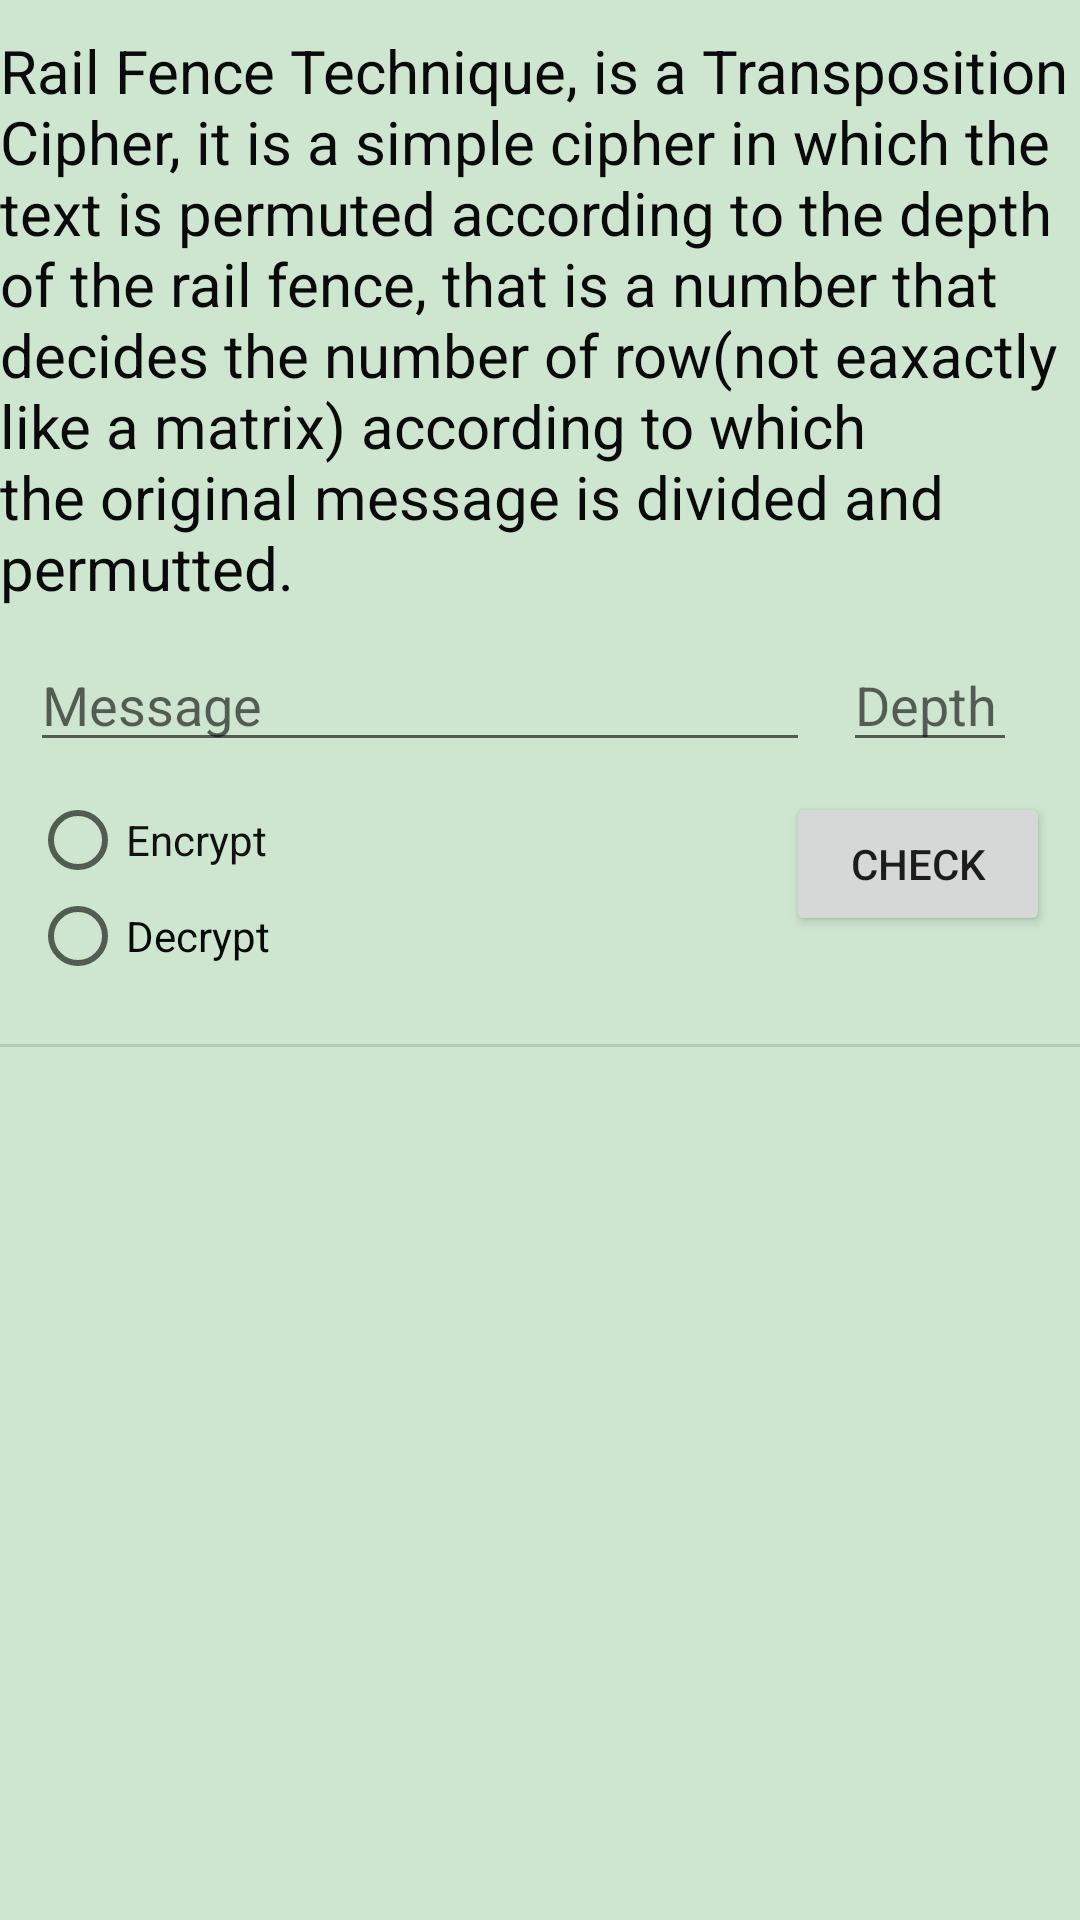

Produce the Android XML layout that renders to this screen, including the resource entries it uses.
<!-- AndroidManifest.xml: application theme appTheme -->
<!-- res/layout/activity_rail_fence.xml -->
<?xml version="1.0" encoding="utf-8"?>

<androidx.constraintlayout.widget.ConstraintLayout xmlns:android="http://schemas.android.com/apk/res/android"
    xmlns:app="http://schemas.android.com/apk/res-auto"
    xmlns:tools="http://schemas.android.com/tools"
    android:layout_width="match_parent"
    android:layout_height="match_parent"
    android:background="#CEE5D0"
    tools:context=".RailFence">

    <TextView
        android:id="@+id/textView3"
        android:layout_width="wrap_content"
        android:layout_height="wrap_content"
        android:layout_marginStart="10dp"
        android:layout_marginTop="10dp"
        android:layout_marginEnd="10dp"
        android:text="@string/rail_desc"
        android:textColor="#0B0A0A"
        android:textSize="20sp"
        app:layout_constraintEnd_toEndOf="parent"
        app:layout_constraintStart_toStartOf="parent"
        app:layout_constraintTop_toTopOf="parent" />

    <EditText
        android:id="@+id/raileditmessagefield"
        android:layout_width="match_parent"
        android:layout_height="wrap_content"
        android:layout_marginStart="10dp"
        android:layout_marginTop="10dp"
        android:layout_marginEnd="90dp"
        android:ems="10"
        android:hint="Message"
        android:inputType="textPersonName"
        app:layout_constraintEnd_toEndOf="parent"
        app:layout_constraintStart_toStartOf="parent"
        app:layout_constraintTop_toBottomOf="@+id/textView3" />

    <EditText
        android:id="@+id/raileditkeyfield"
        android:layout_width="58dp"
        android:layout_height="wrap_content"
        android:layout_marginTop="10dp"
        android:layout_marginEnd="10dp"
        android:ems="10"
        android:hint="Depth"
        android:inputType="number"
        app:layout_constraintEnd_toEndOf="parent"
        app:layout_constraintStart_toEndOf="@+id/raileditmessagefield"
        app:layout_constraintTop_toBottomOf="@+id/textView3" />

    <Button
        android:id="@+id/button4"
        android:layout_width="wrap_content"
        android:layout_height="wrap_content"
        android:layout_marginTop="10dp"
        android:layout_marginEnd="10dp"
        android:onClick="Check"
        android:text="Check"
        app:layout_constraintEnd_toEndOf="parent"
        app:layout_constraintTop_toBottomOf="@+id/raileditmessagefield" />

    <View
        android:id="@+id/divider4"
        android:layout_width="match_parent"
        android:layout_height="1dp"
        android:layout_marginTop="20dp"
        android:background="?android:attr/listDivider"
        app:layout_constraintEnd_toEndOf="parent"
        app:layout_constraintStart_toStartOf="parent"
        app:layout_constraintTop_toBottomOf="@+id/railradio" />

    <TextView
        android:id="@+id/railmessageview"
        android:layout_width="match_parent"
        android:layout_height="wrap_content"
        android:layout_marginStart="10dp"
        android:layout_marginTop="10dp"
        android:layout_marginEnd="10dp"
        android:textIsSelectable="true"
        android:textSize="30sp"
        app:layout_constraintEnd_toEndOf="parent"
        app:layout_constraintStart_toStartOf="parent"
        app:layout_constraintTop_toBottomOf="@+id/divider4" />

    <RadioGroup
        android:id="@+id/railradio"
        android:layout_width="wrap_content"
        android:layout_height="wrap_content"
        android:layout_marginStart="10dp"
        android:layout_marginTop="10dp"
        app:layout_constraintStart_toStartOf="parent"
        app:layout_constraintTop_toBottomOf="@+id/raileditmessagefield">

        <RadioButton
            android:id="@+id/railenc"
            android:layout_width="wrap_content"
            android:layout_height="wrap_content"
            android:onClick="onRadioButtonClicked"
            android:text="@string/enc"
            android:textColor="#121010" />

        <RadioButton
            android:id="@+id/raildec"
            android:layout_width="wrap_content"
            android:layout_height="wrap_content"
            android:onClick="onRadioButtonClicked"
            android:text="@string/dec"
            android:textColor="#060907" />
    </RadioGroup>
</androidx.constraintlayout.widget.ConstraintLayout>
<!-- resources referenced by this layout -->
<resources>
  <string name="dec">Decrypt</string>
  <string name="enc">Encrypt</string>
  <string name="rail_desc">
          Rail Fence Technique, is a Transposition Cipher,
          it is a simple cipher in which the text is permuted
          according to the depth of the rail fence, that is a
          number that decides the number of row(not eaxactly
          like a matrix) according to which the original
          message is divided and permutted.
      </string>
  <style name="appTheme" parent="Theme.AppCompat.Light">
          <item name="colorAccent">@color/colorAccent</item>
          <item name="colorPrimary">@color/colorPrimary</item>
          <item name="colorPrimaryDark">@color/colorPrimaryDark</item>
      </style>
  <color name="colorAccent">#e4bad4</color>
  <color name="colorPrimary">#ccffbd</color>
  <color name="colorPrimaryDark">#7eca9c</color>
</resources>
